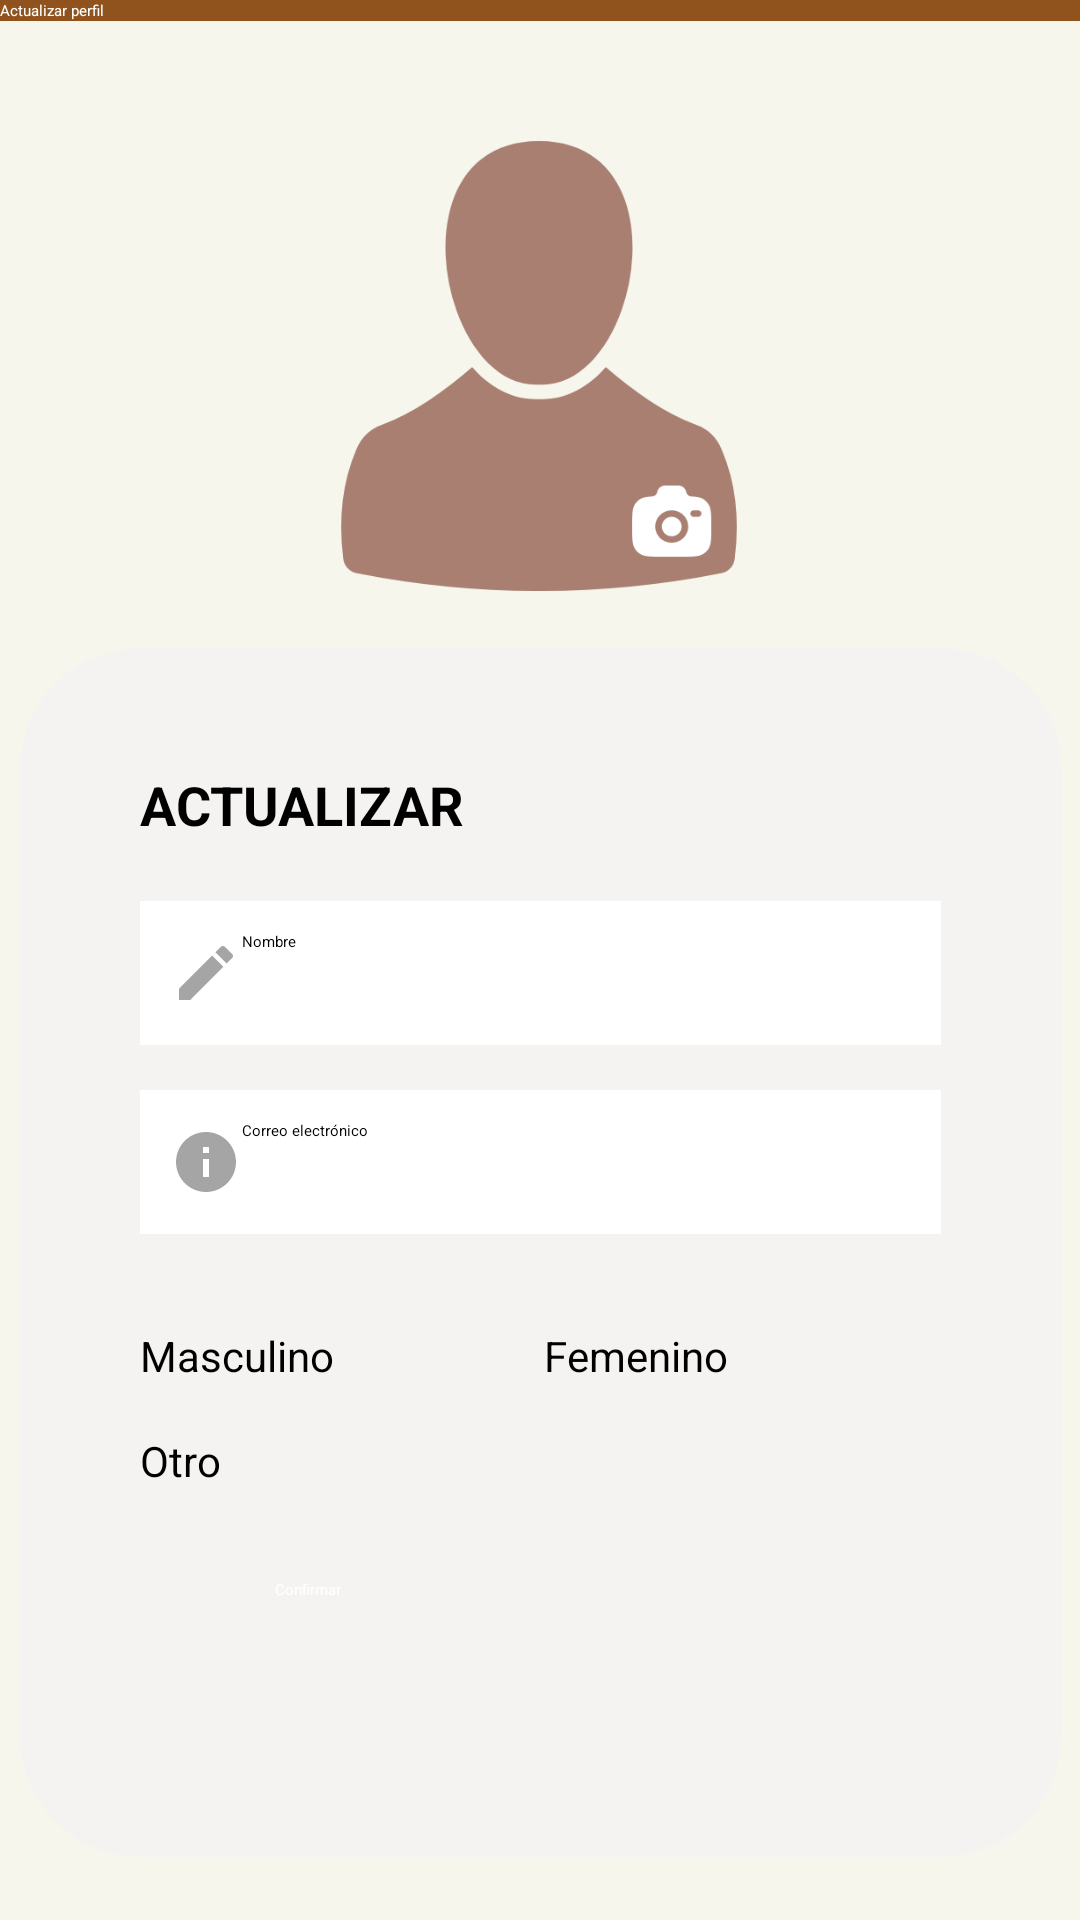

Here is an Android app screen rendered from its layout file. Give the layout XML and the strings, colors and styles it references.
<!-- AndroidManifest.xml: application theme Theme.CrudSQLite -->
<!-- res/layout/profile_update.xml -->
<?xml version="1.0" encoding="utf-8"?>
<androidx.constraintlayout.widget.ConstraintLayout xmlns:android="http://schemas.android.com/apk/res/android"
    xmlns:app="http://schemas.android.com/apk/res-auto"
    xmlns:tools="http://schemas.android.com/tools"
    android:layout_width="match_parent"
    android:layout_height="match_parent"
    android:background="#F7F6ED">

    <androidx.appcompat.widget.Toolbar
        android:id="@+id/toolbar_update_profile"
        android:layout_width="match_parent"
        android:layout_height="wrap_content"
        android:background="#90531D"
        android:theme="@style/ThemeOverlay.AppCompat.Dark.ActionBar"
        app:layout_constraintEnd_toEndOf="parent"
        app:layout_constraintStart_toStartOf="parent"
        app:layout_constraintTop_toTopOf="parent"
        app:navigationIcon="@drawable/ic_arrow_back"
        app:title="@string/toolbar_profileupdate_title"
        app:titleTextColor="@color/white" />



    <ImageView
        android:id="@+id/profile_image"
        android:layout_width="150dp"
        android:layout_height="150dp"
        android:layout_marginTop="40dp"
        android:src="@drawable/user"
        app:layout_constraintEnd_toEndOf="parent"
        app:layout_constraintHorizontal_bias="0.498"
        app:layout_constraintStart_toStartOf="parent"
        app:layout_constraintTop_toBottomOf="@+id/toolbar_update_profile" />

    <androidx.cardview.widget.CardView
        android:layout_width="347dp"
        android:layout_height="403dp"
        android:layout_alignParentEnd="true"
        android:layout_alignParentBottom="true"
        android:layout_marginTop="19dp"
        android:background="@color/white"
        android:backgroundTint="#CBF4F3F3"
        app:cardCornerRadius="40dp"
        app:layout_constraintEnd_toEndOf="parent"
        app:layout_constraintStart_toStartOf="parent"
        app:layout_constraintTop_toBottomOf="@+id/profile_image">

        <LinearLayout
            android:layout_width="match_parent"
            android:layout_height="match_parent"
            android:layout_margin="10dp"
            android:orientation="vertical"
            android:padding="30dp">

            <TextView
                android:layout_width="wrap_content"
                android:layout_height="wrap_content"
                android:layout_marginBottom="20dp"
                android:text="@string/txt_profile_form_title"
                android:textColor="@color/black"
                android:textSize="18sp"
                android:textStyle="bold" />

            <EditText
                android:id="@+id/edt_profile_update_name"
                android:layout_width="match_parent"
                android:layout_height="wrap_content"
                android:layout_marginBottom="15dp"
                android:autofillHints="Lorem ipsum"
                android:background="@color/white"
                android:drawableStart="@drawable/ic_menu_edit"
                android:hint="@string/hint_field_profile_name"
                android:inputType="text"
                android:minHeight="48dp"
                android:padding="10dp" />

            <EditText
                android:id="@+id/edt_profile_update_email"
                android:layout_width="match_parent"
                android:layout_height="wrap_content"
                android:layout_marginBottom="15dp"
                android:autofillHints="Lorem ipsum"
                android:background="@color/white"
                android:drawableStart="@drawable/ic_menu_info_details"
                android:hint="Correo electrónico"
                android:inputType="text"
                android:minHeight="48dp"
                android:padding="10dp" />



            
            <RadioGroup
                android:id="@+id/profile_radio_group"
                android:layout_width="match_parent"
                android:layout_height="wrap_content"
                android:layout_marginTop="16dp"
                android:orientation="vertical"
                app:layout_constraintTop_toBottomOf="@id/signup_fragment_password_layout">

                
                <LinearLayout
                    android:layout_width="wrap_content"
                    android:layout_height="wrap_content"
                    android:orientation="horizontal">

                    <RadioButton
                        android:id="@+id/profile_radio_male"
                        android:layout_width="wrap_content"
                        android:layout_height="wrap_content"
                        android:text="Masculino"
                        android:textSize="14sp"/>

                    <RadioButton
                        android:id="@+id/profile_radio_female"
                        android:layout_width="wrap_content"
                        android:layout_height="wrap_content"
                        android:layout_marginStart="70dp"
                        android:text="Femenino"
                        android:textSize="14sp"/>
                </LinearLayout>

                
                <RadioButton
                    android:id="@+id/profile_radio_other"
                    android:layout_width="wrap_content"
                    android:layout_height="wrap_content"
                    android:layout_marginTop="16dp"
                    android:text="Otro"
                    android:textSize="14sp"/>
            </RadioGroup>


            <Button
                android:id="@+id/btn_profile_confirm"
                android:layout_width="175dp"
                android:layout_height="wrap_content"
                android:layout_marginStart="45dp"
                android:layout_marginTop="30dp"
                android:backgroundTint="#5B4850"
                android:text="@string/btn_profile_confirm"
                android:textColor="@color/white" />

        </LinearLayout>
    </androidx.cardview.widget.CardView>
</androidx.constraintlayout.widget.ConstraintLayout>
<!-- resources referenced by this layout -->
<resources>
  <color name="black">#FF000000</color>
  <color name="white">#FFFFFFFF</color>
  <!-- drawable genre2 (drawable) -->
  <?xml version="1.0" encoding="utf-8"?>
  <vector xmlns:android="http://schemas.android.com/apk/res/android" android:height="24dp" android:tint="#A4A4A4" android:viewportHeight="24" android:viewportWidth="24" android:width="24dp">
  
      <path android:fillColor="@android:color/white" android:pathData="M18.39,14.56C16.71,13.7 14.53,13 12,13c-2.53,0 -4.71,0.7 -6.39,1.56C4.61,15.07 4,16.1 4,17.22V20h16v-2.78C20,16.1 19.39,15.07 18.39,14.56z"/>
  
      <path android:fillColor="@android:color/white" android:pathData="M9.78,12h4.44c1.21,0 2.14,-1.06 1.98,-2.26l-0.32,-2.45C15.57,5.39 13.92,4 12,4S8.43,5.39 8.12,7.29L7.8,9.74C7.64,10.94 8.57,12 9.78,12z"/>
  
  </vector>
  <!-- drawable ic_menu_edit (drawable) -->
  <vector xmlns:android="http://schemas.android.com/apk/res/android" android:alpha="0.9" android:height="24dp" android:tint="#9B9B9B" android:viewportHeight="24" android:viewportWidth="24" android:width="24dp">
        
      <path android:fillColor="@android:color/white" android:pathData="M3,17.25V21h3.75L17.81,9.94l-3.75,-3.75L3,17.25zM20.71,7.04c0.39,-0.39 0.39,-1.02 0,-1.41l-2.34,-2.34c-0.39,-0.39 -1.02,-0.39 -1.41,0l-1.83,1.83 3.75,3.75 1.83,-1.83z"/>
      
  </vector>
  <!-- drawable ic_menu_info_details (drawable) -->
  <vector xmlns:android="http://schemas.android.com/apk/res/android" android:alpha="0.9" android:height="24dp" android:tint="#9B9B9B" android:viewportHeight="24" android:viewportWidth="24" android:width="24dp">
        
      <path android:fillColor="@android:color/white" android:pathData="M12,2C6.48,2 2,6.48 2,12s4.48,10 10,10 10,-4.48 10,-10S17.52,2 12,2zM13,17h-2v-6h2v6zM13,9h-2L11,7h2v2z"/>
      
  </vector>
  <!-- drawable user: png bitmap (drawable, 15623 bytes) -->
  <string name="btn_profile_confirm">Confirmar</string>
  <string name="hint_field_profile_genre">Género</string>
  <string name="hint_field_profile_name">Nombre</string>
  <string name="toolbar_profileupdate_title">Actualizar perfil</string>
  <string name="txt_profile_form_title">ACTUALIZAR</string>
</resources>
